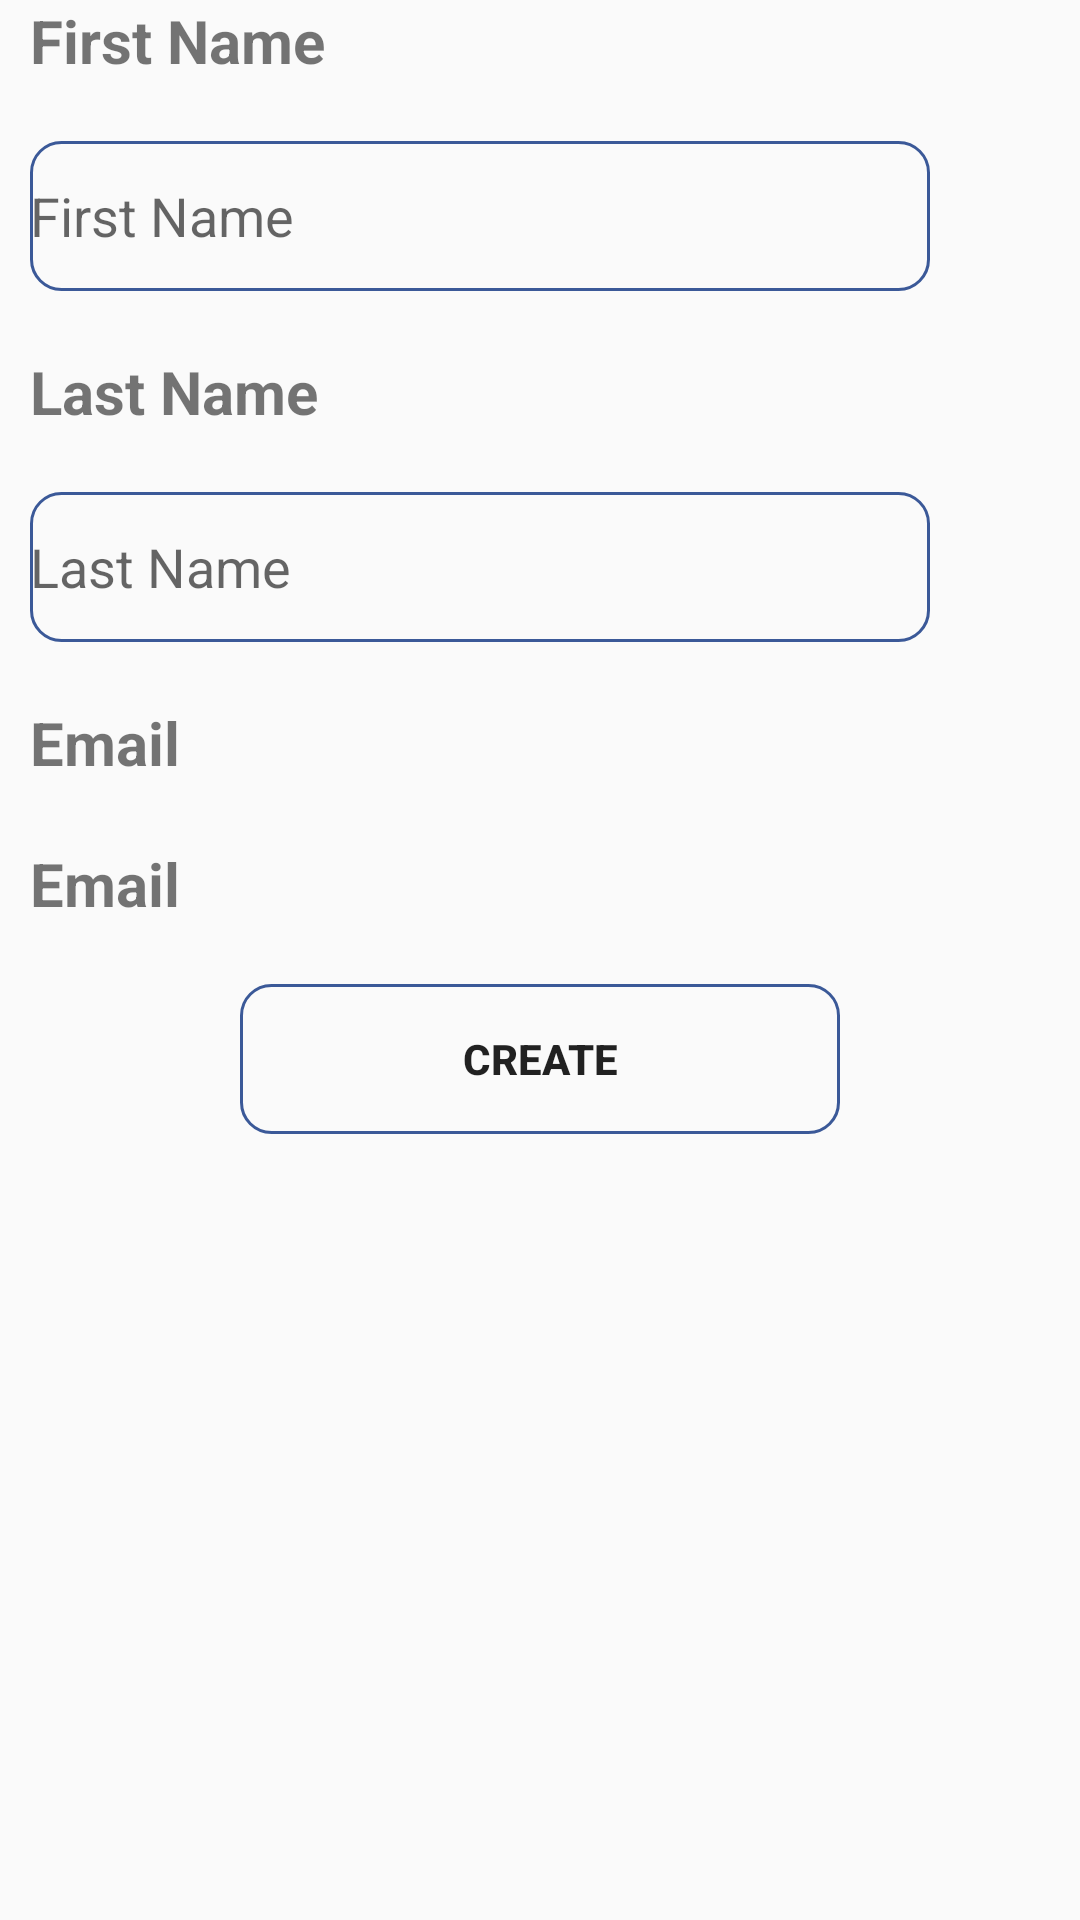

The Android layout XML behind this screen, and the referenced resources:
<!-- AndroidManifest.xml: application theme AppTheme -->
<!-- res/layout/activity_name_pass.xml -->
<?xml version="1.0" encoding="utf-8"?>
<LinearLayout android:layout_width="match_parent"
    android:layout_height="match_parent"
    android:orientation="vertical"
    android:layout_margin="20dp"
    xmlns:android="http://schemas.android.com/apk/res/android" >
    <TextView
        android:textStyle="bold"
        android:layout_marginLeft="10dp"
        android:layout_width="match_parent"
        android:layout_height="wrap_content"
        android:text="First Name"
        android:textSize="20sp"/>
    <EditText
        android:id="@+id/firstName"
        android:layout_marginTop="20dp"
        android:layout_marginLeft="10dp"
        android:background="@drawable/edtbg"
        android:layout_width="300dp"
        android:layout_height="50dp"
        android:hint="First Name"/>

    <TextView
        android:textStyle="bold"
        android:layout_marginTop="20dp"
        android:layout_marginLeft="10dp"
        android:layout_width="match_parent"
        android:layout_height="wrap_content"
        android:text="Last Name"
        android:textSize="20sp"/>
    <EditText
        android:id="@+id/lastName"
        android:layout_marginLeft="10dp"
        android:layout_marginTop="20dp"
        android:background="@drawable/edtbg"
        android:layout_width="300dp"
        android:layout_height="50dp"
        android:hint="Last Name"/>

    <TextView
        android:layout_marginTop="20dp"
        android:textStyle="bold"
        android:layout_marginLeft="10dp"
        android:layout_width="match_parent"
        android:layout_height="wrap_content"
        android:text="Email"
        android:textSize="20sp"/>
    <TextView
        android:id="@+id/email"
        android:layout_marginTop="20dp"
        android:textStyle="bold"
        android:layout_marginLeft="10dp"
        android:layout_width="match_parent"
        android:layout_height="wrap_content"
        android:text="Email"
        android:textSize="20sp"/>

    <Button
        android:id="@+id/btnCreateAccount"
        android:layout_width="200dp"
        android:layout_height="50dp"
        android:layout_gravity="center"
        android:layout_marginTop="20dp"
        android:background="@drawable/edtbg"
        android:text="Create"
        android:textStyle="bold" />
    <Button
        android:visibility="gone"
        android:id="@+id/btnUpdateAccount"
        android:layout_width="200dp"
        android:layout_height="50dp"
        android:layout_gravity="center"
        android:layout_marginTop="20dp"
        android:background="@drawable/edtbg"
        android:text="Update"
        android:textStyle="bold" />


    
</LinearLayout>
<!-- resources referenced by this layout -->
<resources>
  <!-- drawable edtbg (drawable) -->
  <?xml version="1.0" encoding="utf-8"?>
  <selector xmlns:android="http://schemas.android.com/apk/res/android">
      <item>
          <shape android:shape="rectangle">
              <stroke android:color="@color/fbblue"
                  android:width="1dp"/>
              <corners android:radius="10dp"/>
  
          </shape>
  
      </item>
  </selector>
  <style name="AppTheme" parent="Theme.AppCompat.Light.NoActionBar">
          
          <item name="colorPrimary">@color/colorPrimary</item>
          <item name="colorPrimaryDark">@color/colorPrimaryDark</item>
          <item name="colorAccent">@color/colorAccent</item>
      </style>
  <color name="fbblue">#3b5998</color>
  <color name="colorPrimary">#6200EE</color>
  <color name="colorPrimaryDark">#3700B3</color>
  <color name="colorAccent">#03DAC5</color>
</resources>
